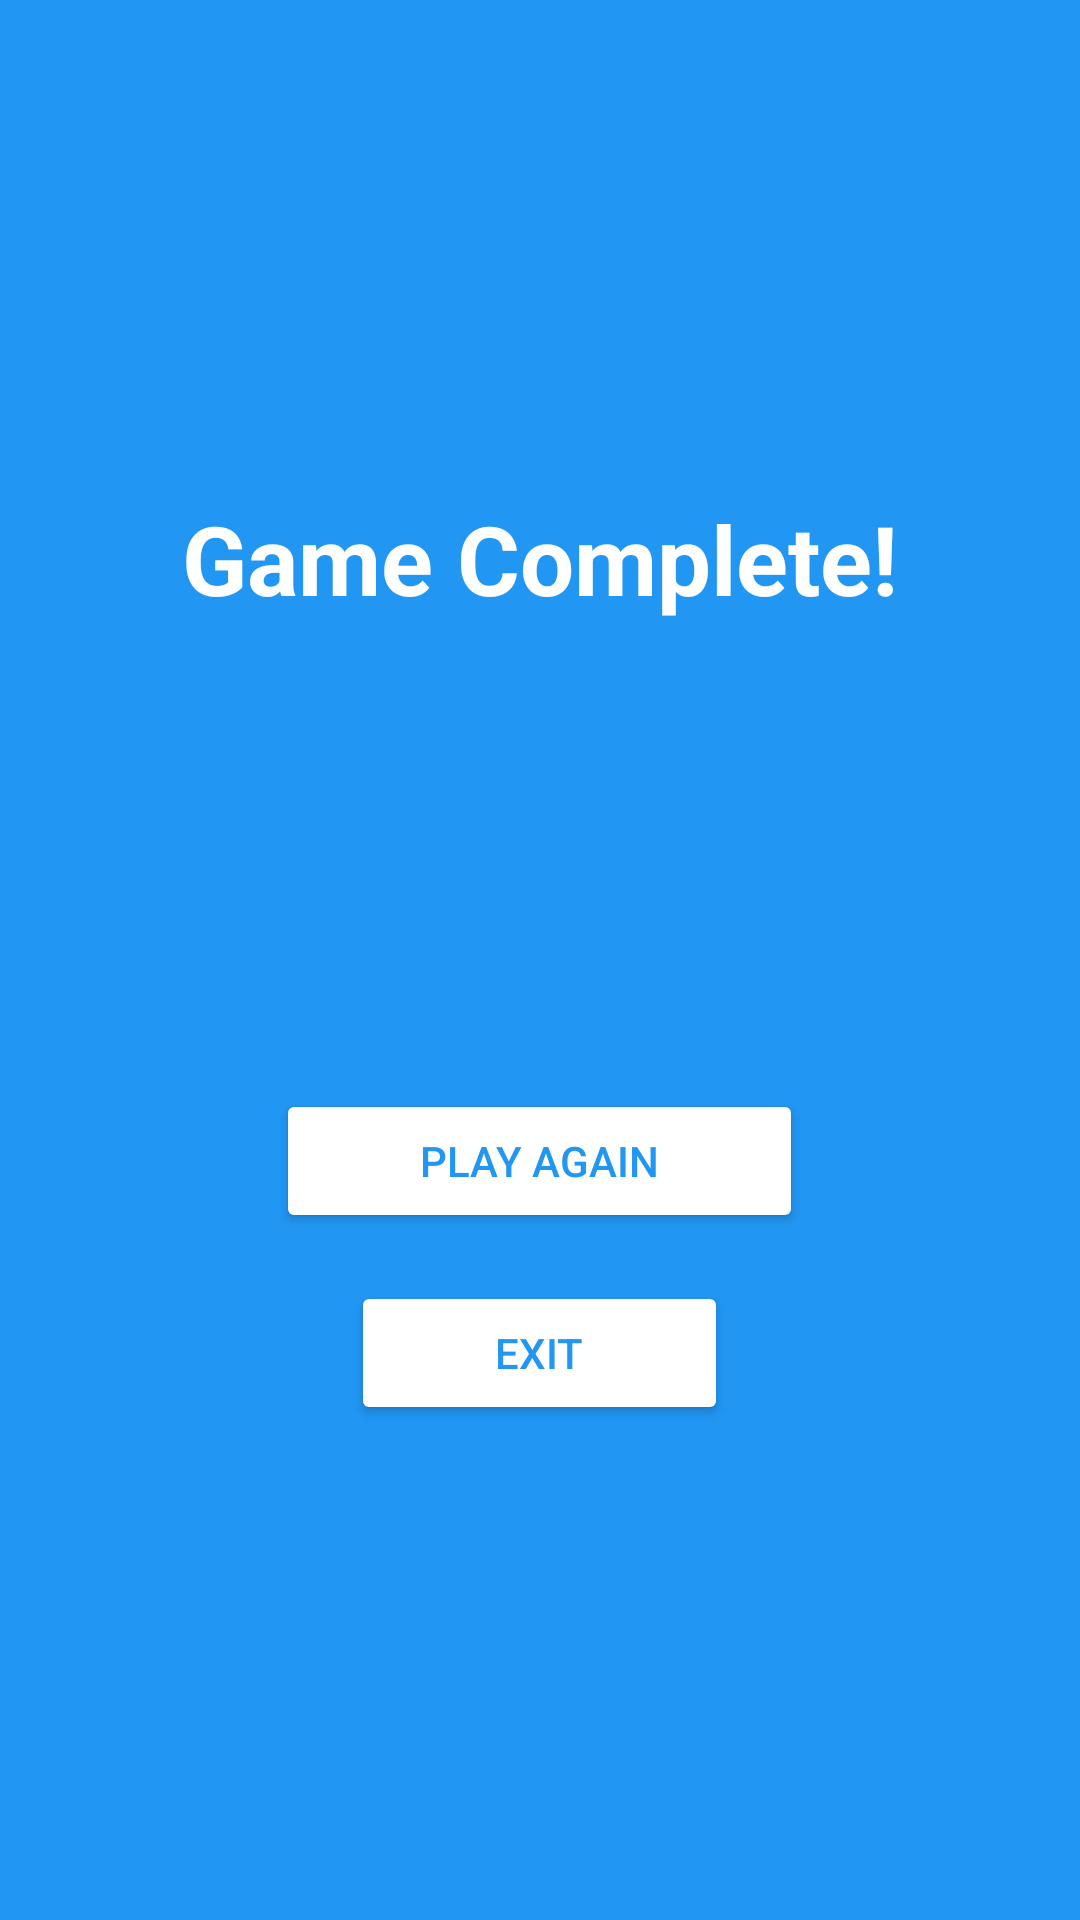

Write the Android layout XML for this screen, with the resource values it uses.
<!-- AndroidManifest.xml: application theme Theme.FlagQuizApp -->
<!-- res/layout/activity_finish.xml -->
<?xml version="1.0" encoding="utf-8"?>
<LinearLayout xmlns:android="http://schemas.android.com/apk/res/android"
    android:layout_width="match_parent"
    android:layout_height="match_parent"
    android:gravity="center"
    android:orientation="vertical"
    android:padding="32dp"
    android:background="#2196F3">

    <TextView
        android:layout_width="wrap_content"
        android:layout_height="wrap_content"
        android:text="@string/game_complete_title"
        android:textColor="#FFFFFF"
        android:textSize="32sp"
        android:textStyle="bold"
        android:layout_marginBottom="32dp"/>

    <TextView
        android:id="@+id/finalScoreText"
        android:layout_width="wrap_content"
        android:layout_height="wrap_content"
        android:textColor="#FFFFFF"
        android:textSize="24sp"
        android:layout_marginBottom="16dp"/>

    <TextView
        android:id="@+id/bestScoreText"
        android:layout_width="wrap_content"
        android:layout_height="wrap_content"
        android:textColor="#FFFFFF"
        android:textSize="20sp"
        android:layout_marginBottom="48dp"/>

    <Button
        android:id="@+id/playAgainButton"
        android:layout_width="wrap_content"
        android:layout_height="wrap_content"
        android:text="@string/play_again"
        android:backgroundTint="#FFFFFF"
        android:textColor="#2196F3"
        android:paddingHorizontal="48dp"
        android:layout_marginBottom="16dp"/>

    <Button
        android:id="@+id/exitButton"
        android:layout_width="wrap_content"
        android:layout_height="wrap_content"
        android:text="@string/exit"
        android:backgroundTint="#FFFFFF"
        android:textColor="#2196F3"
        android:paddingHorizontal="48dp"/>

</LinearLayout>
<!-- resources referenced by this layout -->
<resources>
  <string name="exit">Exit</string>
  <string name="game_complete_title">Game Complete!</string>
  <string name="play_again">Play Again</string>
  <style name="Theme.FlagQuizApp" parent="Base.Theme.FlagQuizApp" />
  <style name="Base.Theme.FlagQuizApp" parent="Theme.Material3.DayNight.NoActionBar">
          
          
      </style>
</resources>
